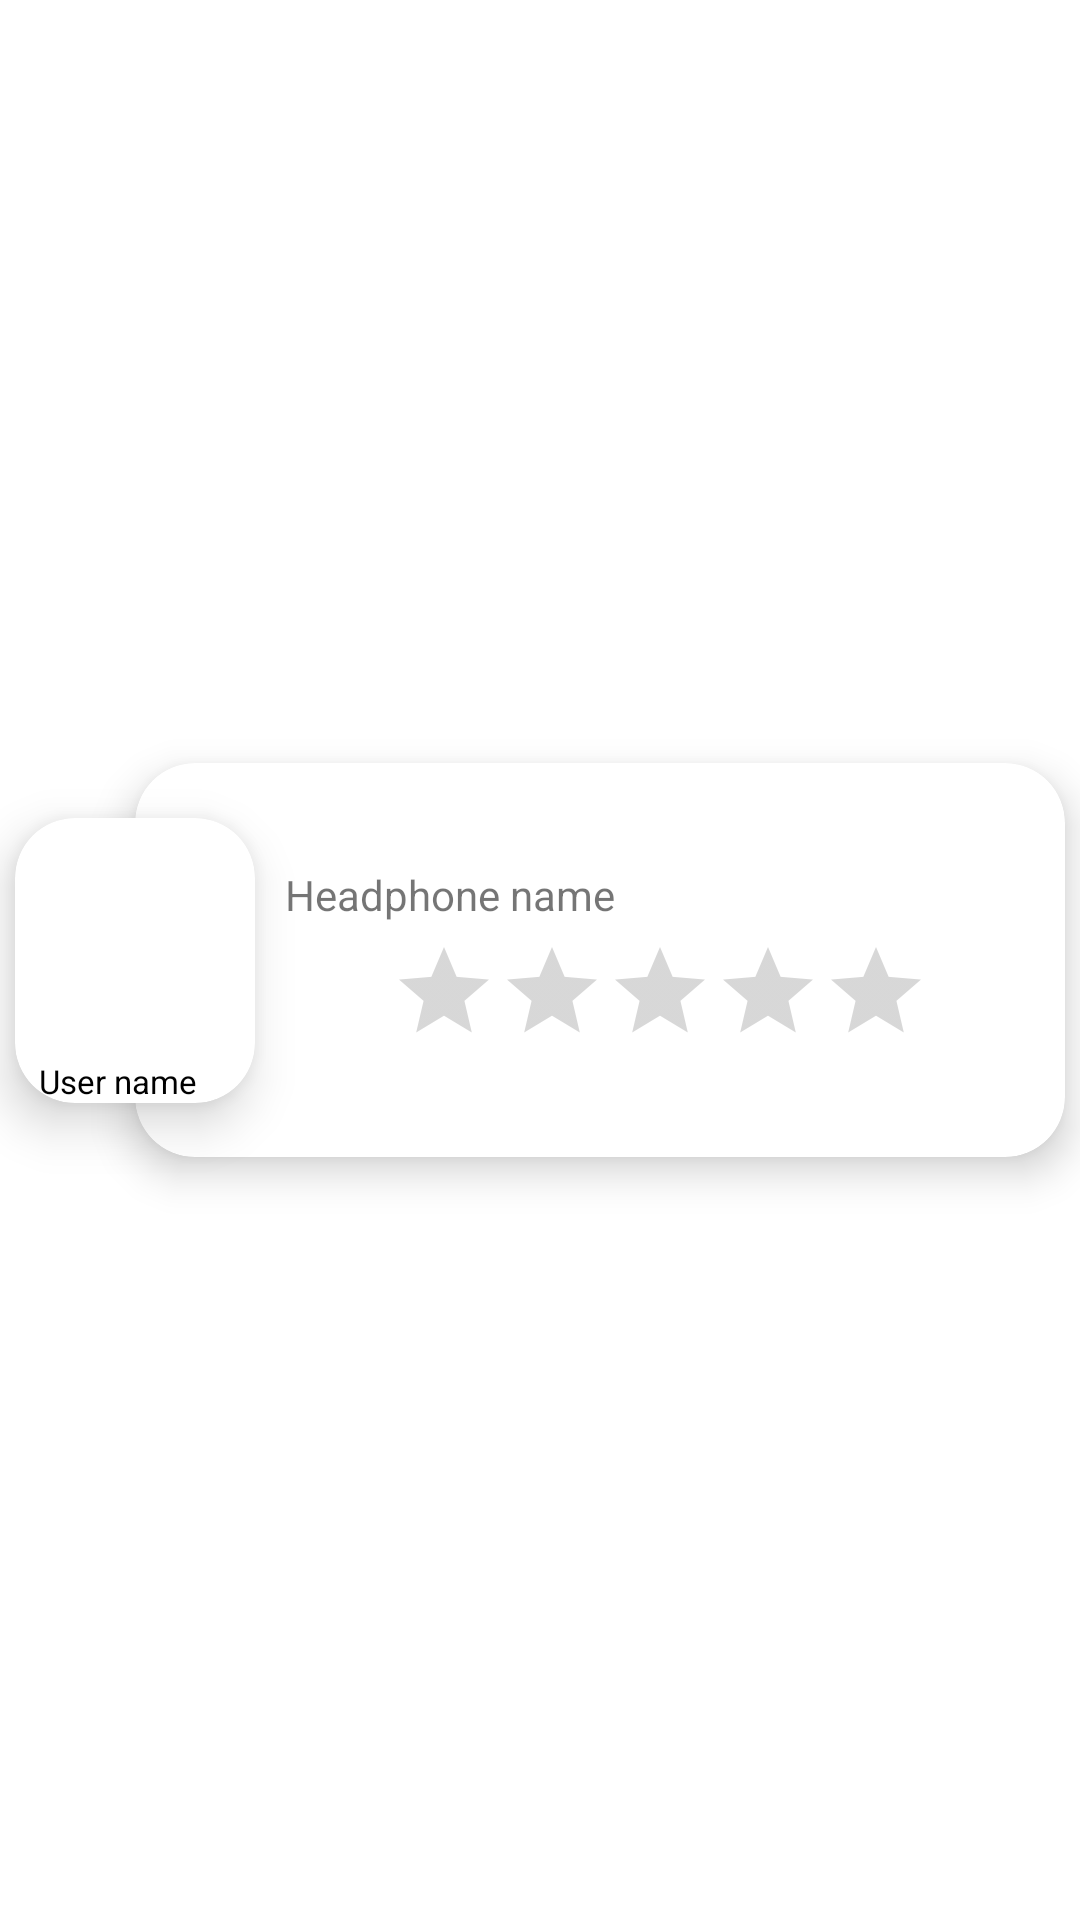

Here is an Android app screen rendered from its layout file. Give the layout XML and the strings, colors and styles it references.
<!-- AndroidManifest.xml: application theme Theme.HeadphoneSpace -->
<!-- res/layout/review_headphone_item.xml -->
<?xml version="1.0" encoding="utf-8"?>
<androidx.constraintlayout.widget.ConstraintLayout xmlns:android="http://schemas.android.com/apk/res/android"
    xmlns:tools="http://schemas.android.com/tools"
    android:layout_width="match_parent"
    android:layout_height="wrap_content"
    xmlns:app="http://schemas.android.com/apk/res-auto">

    <androidx.cardview.widget.CardView
        android:layout_width="80dp"
        android:layout_height="95dp"
        android:elevation="@dimen/poster_elevation"
        app:cardElevation="@dimen/poster_elevation"
        app:cardCornerRadius="@dimen/poster_corner_radius"
        android:layout_marginVertical="@dimen/poster_vertical_margin"
        android:layout_marginStart="@dimen/poster_vertical_margin"
        app:layout_constraintEnd_toStartOf="@id/review_CARD_data"
        app:layout_constraintStart_toStartOf="@id/review_CARD_data"
        app:layout_constraintTop_toTopOf="parent"
        app:layout_constraintBottom_toBottomOf="parent"       >
        <com.google.android.material.imageview.ShapeableImageView
            android:id="@+id/user_IMG_picture"
            android:layout_width="match_parent"
            android:layout_height="80dp"
            android:scaleType="fitCenter"
            android:adjustViewBounds="true"
            tools:src="@tools:sample/avatars"
            />
        <com.google.android.material.textview.MaterialTextView
            android:id="@+id/review_LBL_username"
            android:layout_width="wrap_content"
            android:layout_height="wrap_content"
            android:layout_gravity="bottom"
            android:text="@string/user_name"
            android:textSize="11sp"
            android:layout_marginStart="8dp"
            android:textColor="@color/black"
            />
    </androidx.cardview.widget.CardView>

    <androidx.cardview.widget.CardView
        android:id="@+id/review_CARD_data"
        android:layout_width="match_parent"
        android:layout_height="wrap_content"
        android:layout_marginStart="45dp"
        android:layout_marginEnd="@dimen/data_end_margin"
        android:layout_marginVertical="@dimen/data_end_margin"
        android:elevation="@dimen/data_elevation"
        app:cardCornerRadius="@dimen/poster_corner_radius"
        app:cardElevation="@dimen/data_elevation"
        app:layout_constraintBottom_toBottomOf="parent"
        app:layout_constraintEnd_toEndOf="parent"
        app:layout_constraintTop_toTopOf="parent">
        <RelativeLayout
            android:layout_width="match_parent"
            android:layout_height="match_parent"
            android:layout_marginEnd="@dimen/data_end_margin"
            android:layout_marginStart="45dp">

            <com.google.android.material.textview.MaterialTextView
                android:id="@+id/review_LBL_title"
                android:layout_width="wrap_content"
                android:layout_height="wrap_content"
                android:layout_alignParentStart="true"
                android:layout_alignParentTop="true"
                android:layout_marginStart="@dimen/data_end_margin"
                android:layout_marginTop="@dimen/data_end_margin"
                android:layout_marginEnd="@dimen/data_end_margin"
                android:maxLines="1"
                android:minLines="1"
                android:textSize="@dimen/title_text_size"
                android:textStyle="bold"
                tools:text="Review title" />
            <com.google.android.material.textview.MaterialTextView
                android:id="@+id/review_LBL_headphone_name"
                android:layout_width="wrap_content"
                android:layout_height="wrap_content"
                android:layout_marginStart="@dimen/data_end_margin"
                android:layout_marginTop="@dimen/data_end_margin"
                android:layout_below="@+id/review_LBL_title"
                android:text="@string/headphone_name"/>

            <com.google.android.material.textview.MaterialTextView
                android:id="@+id/review_LBL_contents"
                android:layout_width="match_parent"
                android:layout_height="wrap_content"
                android:layout_below="@id/review_RTNG_rating"
                android:layout_alignStart="@id/review_LBL_title"
                android:layout_marginTop="@dimen/data_end_margin"
                android:layout_marginEnd="@dimen/data_end_margin"
                android:maxLines="3"
                android:minLines="1"
                android:textSize="20sp"
                tools:text="Lorem ipsum dolor sit amet, consectetur adipiscing elit. Donec vel dolor auctor, bibendum lectus sit amet, bibendum velit. Nunc euismod, odio eget eleifend aliquet, nibh nibh malesuada risus, vel pretium nunc eros at elit. Donec finibus ultrices quam a luctus. Curabitur lobortis massa id sapien aliquam, id congue mi lobortis. Fusce id aliquam ante. Nullam congue velit ac bibendum eleifend. Nulla quis gravida odio, vel rutrum risus. Ut tincidunt, justo in fermentum bibendum, mauris mauris malesuada metus, ut eleifend augue lectus ut ex. Nam ut mollis ante." />

            <androidx.appcompat.widget.AppCompatRatingBar
                android:id="@+id/review_RTNG_rating"
                style="@style/Widget.AppCompat.RatingBar.Indicator"
                android:layout_width="wrap_content"
                android:layout_height="wrap_content"
                android:layout_below="@id/review_LBL_headphone_name"
                android:layout_centerHorizontal="true"
                android:layout_marginVertical="@dimen/data_end_margin"
                android:progressTint="@color/yellow_400"
                android:secondaryProgressTint="@color/orange_400"
                tools:rating="3.7"
                android:stepSize="0.5"
                />
        </RelativeLayout>
    </androidx.cardview.widget.CardView>
</androidx.constraintlayout.widget.ConstraintLayout>
<!-- resources referenced by this layout -->
<resources>
  <color name="black">#FF000000</color>
  <color name="orange_400">#FFA726</color>
  <color name="yellow_400">#FFEE58</color>
  <dimen name="data_elevation">8dp</dimen>
  <dimen name="data_end_margin">5dp</dimen>
  <dimen name="poster_corner_radius">20dp</dimen>
  <dimen name="poster_elevation">10dp</dimen>
  <dimen name="poster_vertical_margin">5dp</dimen>
  <dimen name="title_text_size">18sp</dimen>
  <string name="headphone_name">Headphone name</string>
  <string name="user_name">User name</string>
  <style name="Theme.HeadphoneSpace" parent="Theme.MaterialComponents.DayNight.DarkActionBar">
          
          <item name="colorPrimary">@color/teal_700</item>
          <item name="colorPrimaryVariant">@color/purple_500</item>
          <item name="colorOnPrimary">@color/white</item>
          
          <item name="colorSecondary">@color/teal_200</item>
          <item name="colorSecondaryVariant">@color/teal_700</item>
          <item name="colorOnSecondary">@color/black</item>
          
          <item name="android:statusBarColor">?attr/colorPrimaryVariant</item>
          
      </style>
  <color name="teal_700">#FF018786</color>
  <color name="purple_500">#FF6200EE</color>
  <color name="white">#FFFFFFFF</color>
  <color name="teal_200">#FF03DAC5</color>
</resources>
